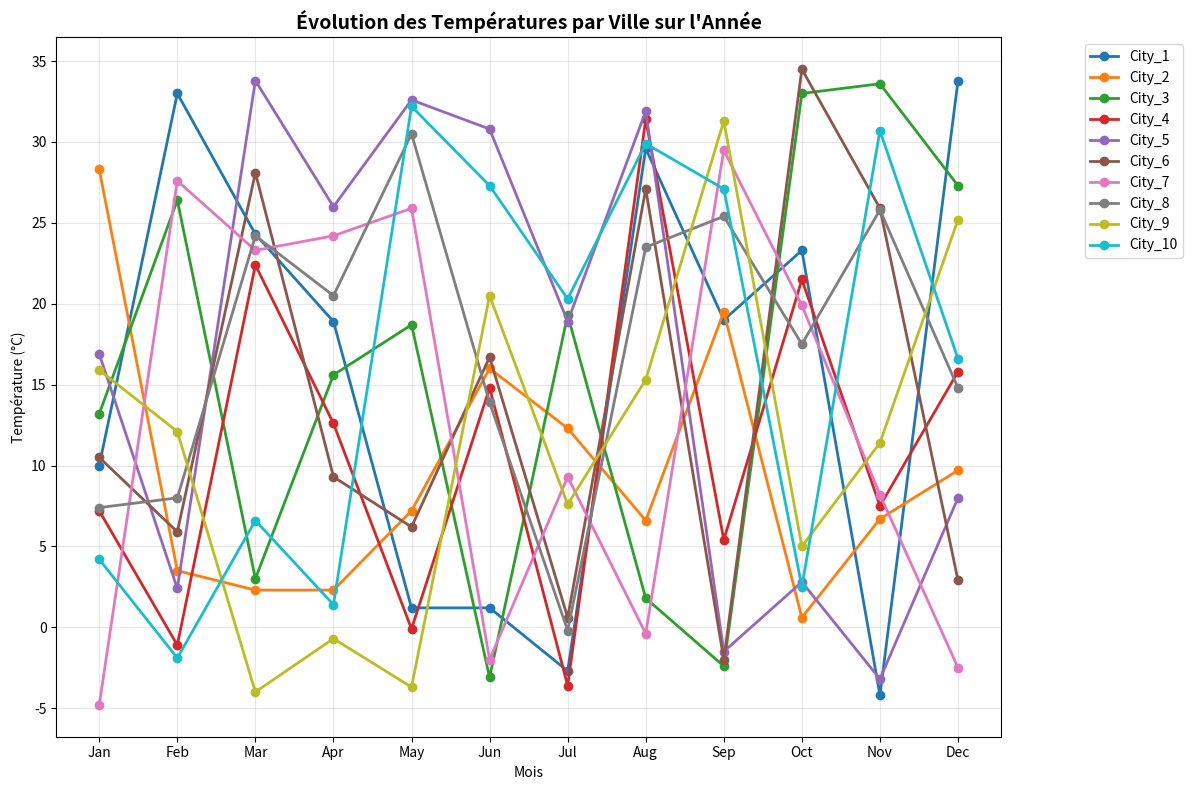
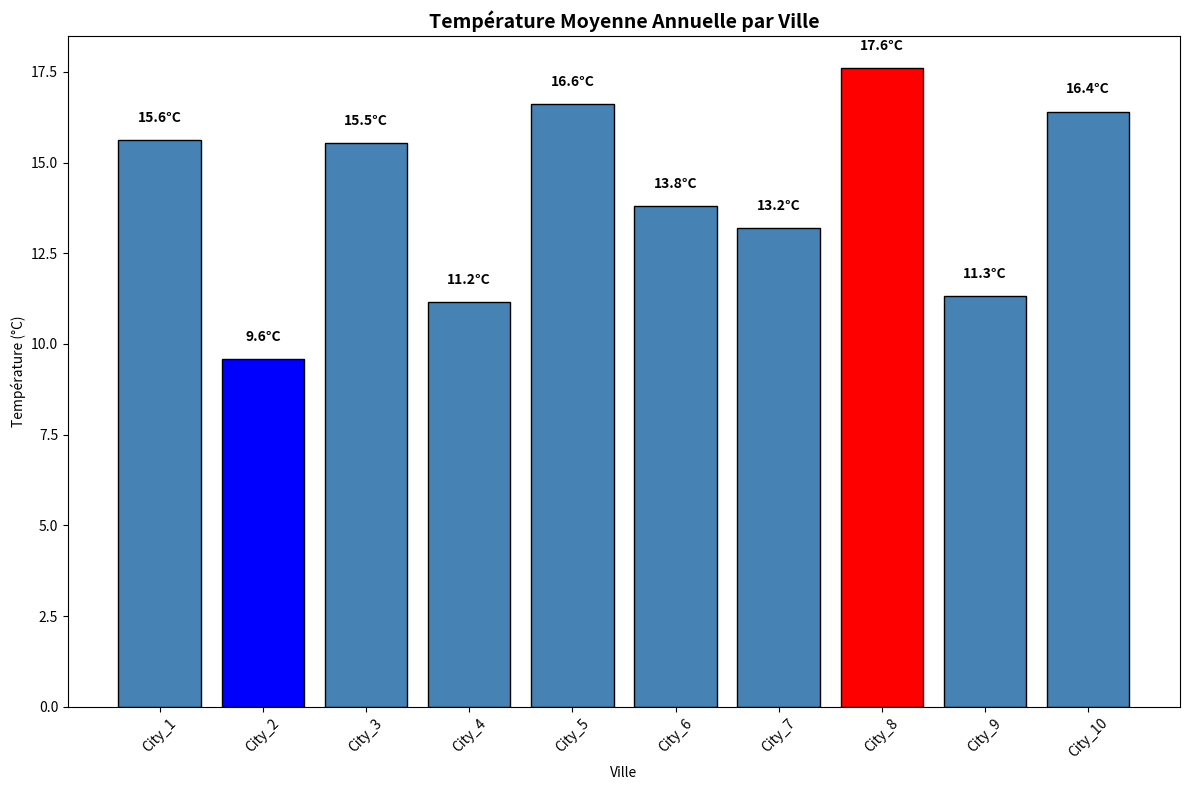
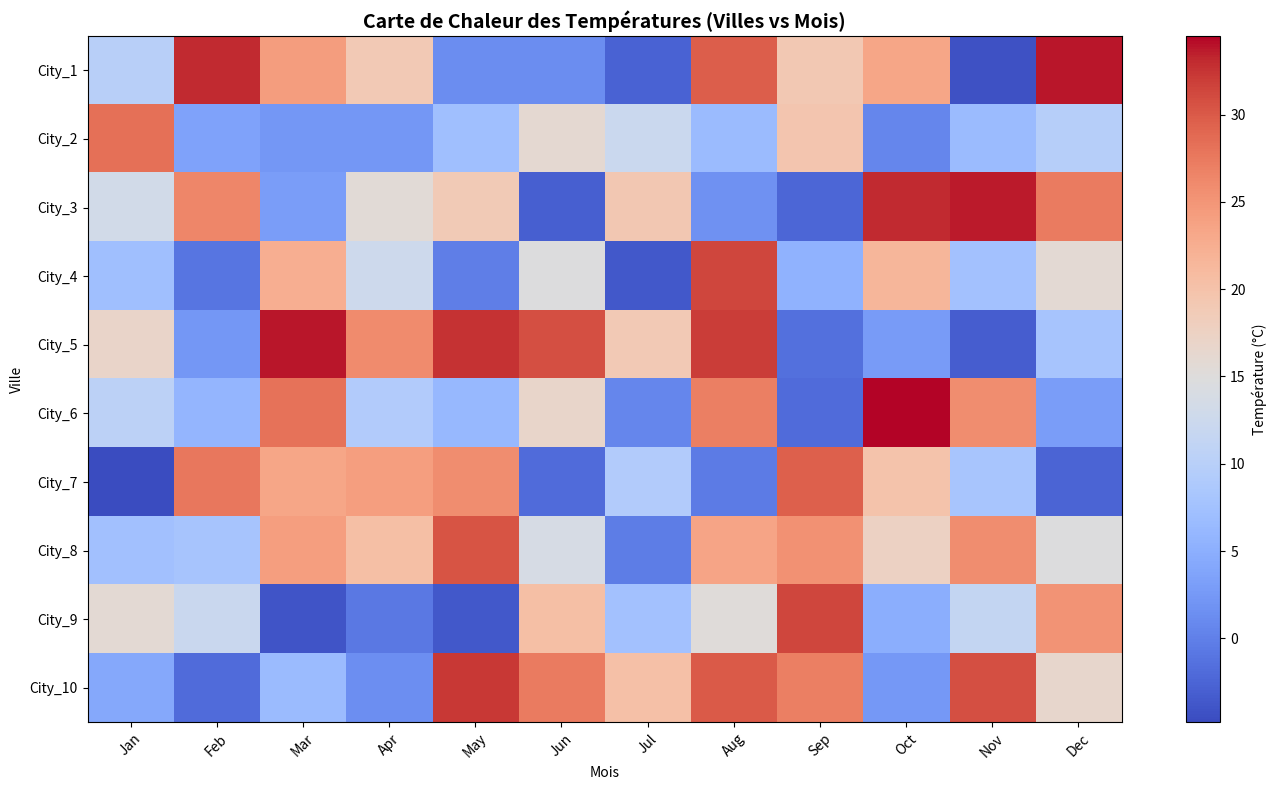

Source code (Python) for these figures, in order:
#Daily Challenge

import numpy as np
import pandas as pd
import matplotlib.pyplot as plt

villes = [f'City_{i}' for i in range(1, 11)]
villes[0] = 'City_1'   

mois = ['Jan', 'Feb', 'Mar', 'Apr', 'May', 'Jun', 
        'Jul', 'Aug', 'Sep', 'Oct', 'Nov', 'Dec']

np.random.seed(42)  
temperatures = np.random.uniform(low=-5, high=35, size=(10, 12))

temperatures = np.round(temperatures, 1)

print(f"✓ Données générées : {temperatures.shape[0]} villes, {temperatures.shape[1]} mois")
print(f"✓ Températures entre {temperatures.min():.1f}°C et {temperatures.max():.1f}°C")

df = pd.DataFrame(temperatures, index=villes, columns=mois)
print("\n Aperçu du DataFrame : ")
print(df.head())

df['Moyenne_Annuelle'] = df.mean(axis=1)

print("\n Température moyenne annuelle par ville :")
for ville in df.index:
    print(f"   {ville}: {df.loc[ville, 'Moyenne_Annuelle']:.1f}°C")

ville_plus_chaude = df['Moyenne_Annuelle'].idxmax()
temp_plus_chaude = df['Moyenne_Annuelle'].max()

ville_plus_froide = df['Moyenne_Annuelle'].idxmin()
temp_plus_froide = df['Moyenne_Annuelle'].min()

print(f"\n Ville la PLUS CHAUDE : {ville_plus_chaude} ({temp_plus_chaude:.1f}°C)")
print(f" Ville la PLUS FROIDE : {ville_plus_froide} ({temp_plus_froide:.1f}°C)")

plt.rcParams['figure.figsize'] = (12, 8)

plt.figure()
for ville in df.index:
    plt.plot(mois, df.loc[ville, mois], marker='o', linewidth=2, label=ville)

plt.title('Évolution des Températures par Ville sur l\'Année', fontsize=14, fontweight='bold')
plt.xlabel('Mois')
plt.ylabel('Température (°C)')
plt.legend(loc='upper right', bbox_to_anchor=(1.2, 1))
plt.grid(True, alpha=0.3)
plt.tight_layout()
plt.show()

plt.figure()
couleurs = ['red' if x == temp_plus_chaude else 'blue' if x == temp_plus_froide else 'steelblue' 
            for x in df['Moyenne_Annuelle']]
bars = plt.bar(df.index, df['Moyenne_Annuelle'], color=couleurs, edgecolor='black')
plt.title('Température Moyenne Annuelle par Ville', fontsize=14, fontweight='bold')
plt.xlabel('Ville')
plt.ylabel('Température (°C)')
plt.xticks(rotation=45)

for bar, temp in zip(bars, df['Moyenne_Annuelle']):
    plt.text(bar.get_x() + bar.get_width()/2, bar.get_height() + 0.5, 
             f'{temp:.1f}°C', ha='center', fontweight='bold')

plt.tight_layout()
plt.show()

plt.figure(figsize=(14, 8))
im = plt.imshow(temperatures, cmap='coolwarm', aspect='auto')
plt.colorbar(im, label='Température (°C)')
plt.title('Carte de Chaleur des Températures (Villes vs Mois)', fontsize=14, fontweight='bold')
plt.xlabel('Mois')
plt.ylabel('Ville')
plt.xticks(range(12), mois, rotation=45)
plt.yticks(range(10), villes)
plt.tight_layout()
plt.show()
